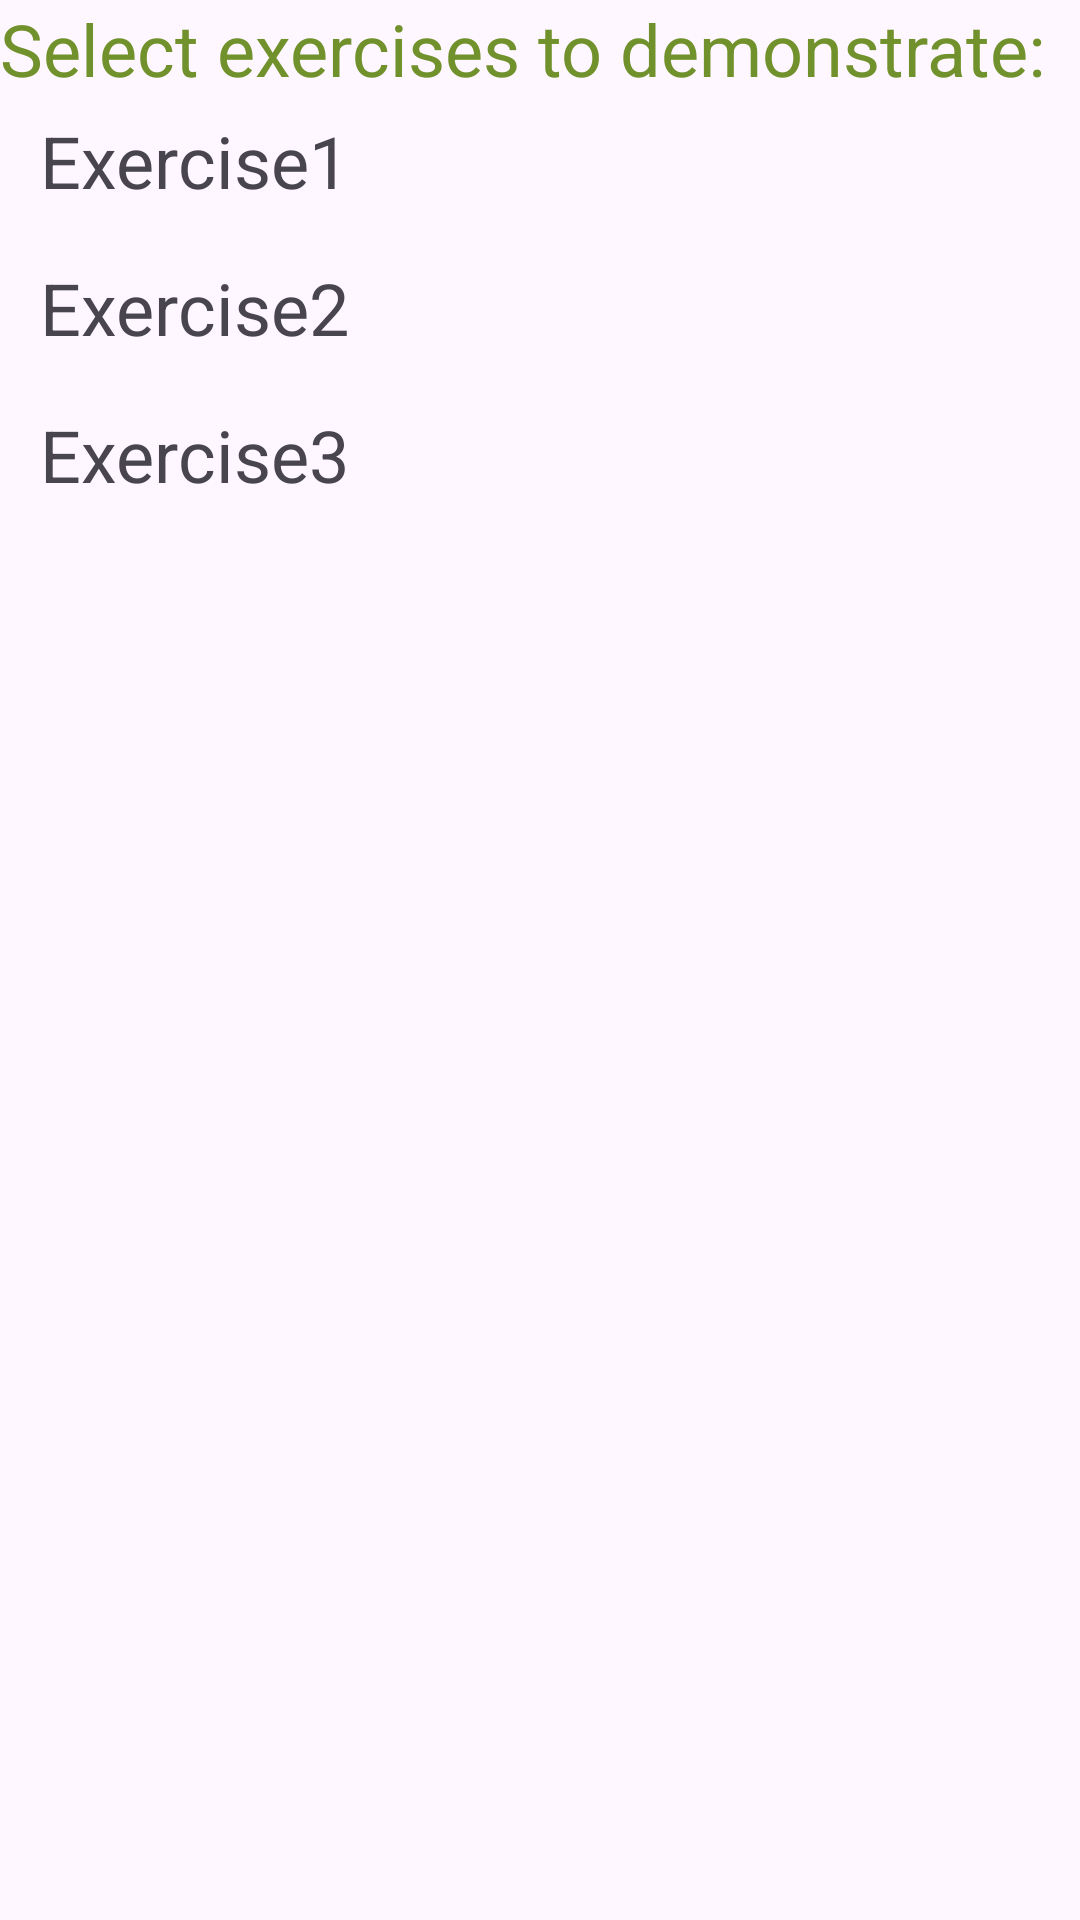

This screen was rendered from an Android layout file. Write that file and the resources it references.
<!-- AndroidManifest.xml: application theme Theme.Group2_COMP304Lab3 -->
<!-- res/layout/activity_main.xml -->
<?xml version="1.0" encoding="utf-8"?>
<LinearLayout xmlns:android="http://schemas.android.com/apk/res/android"
    xmlns:app="http://schemas.android.com/apk/res-auto"
    xmlns:tools="http://schemas.android.com/tools"
    android:layout_width="match_parent"
    android:layout_height="match_parent"
    android:orientation="vertical"
    tools:context=".MainActivity">

    <TextView
        android:id="@+id/selectTextView"
        android:layout_width="match_parent"
        android:layout_height="wrap_content"
        android:paddingBottom="5dp"
        android:text="@string/select_exercises"
        android:textColor="#71912C"
        android:textSize="24sp" />

    <TextView
        android:id="@+id/exercise1TextView"
        android:layout_width="match_parent"
        android:layout_height="49dp"
        android:text="@string/t_exercise1"
        android:textSize="24sp" />

    <TextView
        android:id="@+id/exercise2TextView"
        android:layout_width="match_parent"
        android:layout_height="49dp"
        android:text="@string/t_exercise2"
        android:textSize="24sp" />

    <TextView
        android:id="@+id/exercise3TextView"
        android:layout_width="match_parent"
        android:layout_height="49dp"
        android:text="@string/t_exercise3"
        android:textSize="24sp" />
</LinearLayout>
<!-- resources referenced by this layout -->
<resources>
  <string name="select_exercises">Select exercises to demonstrate:</string>
  <string name="t_exercise1">\t\tExercise1</string>
  <string name="t_exercise2">\t\tExercise2</string>
  <string name="t_exercise3">\t\tExercise3</string>
  <style name="Theme.Group2_COMP304Lab3" parent="Base.Theme.Group2_COMP304Lab3" />
  <style name="Base.Theme.Group2_COMP304Lab3" parent="Theme.Material3.DayNight.NoActionBar">
          
          
      </style>
</resources>
